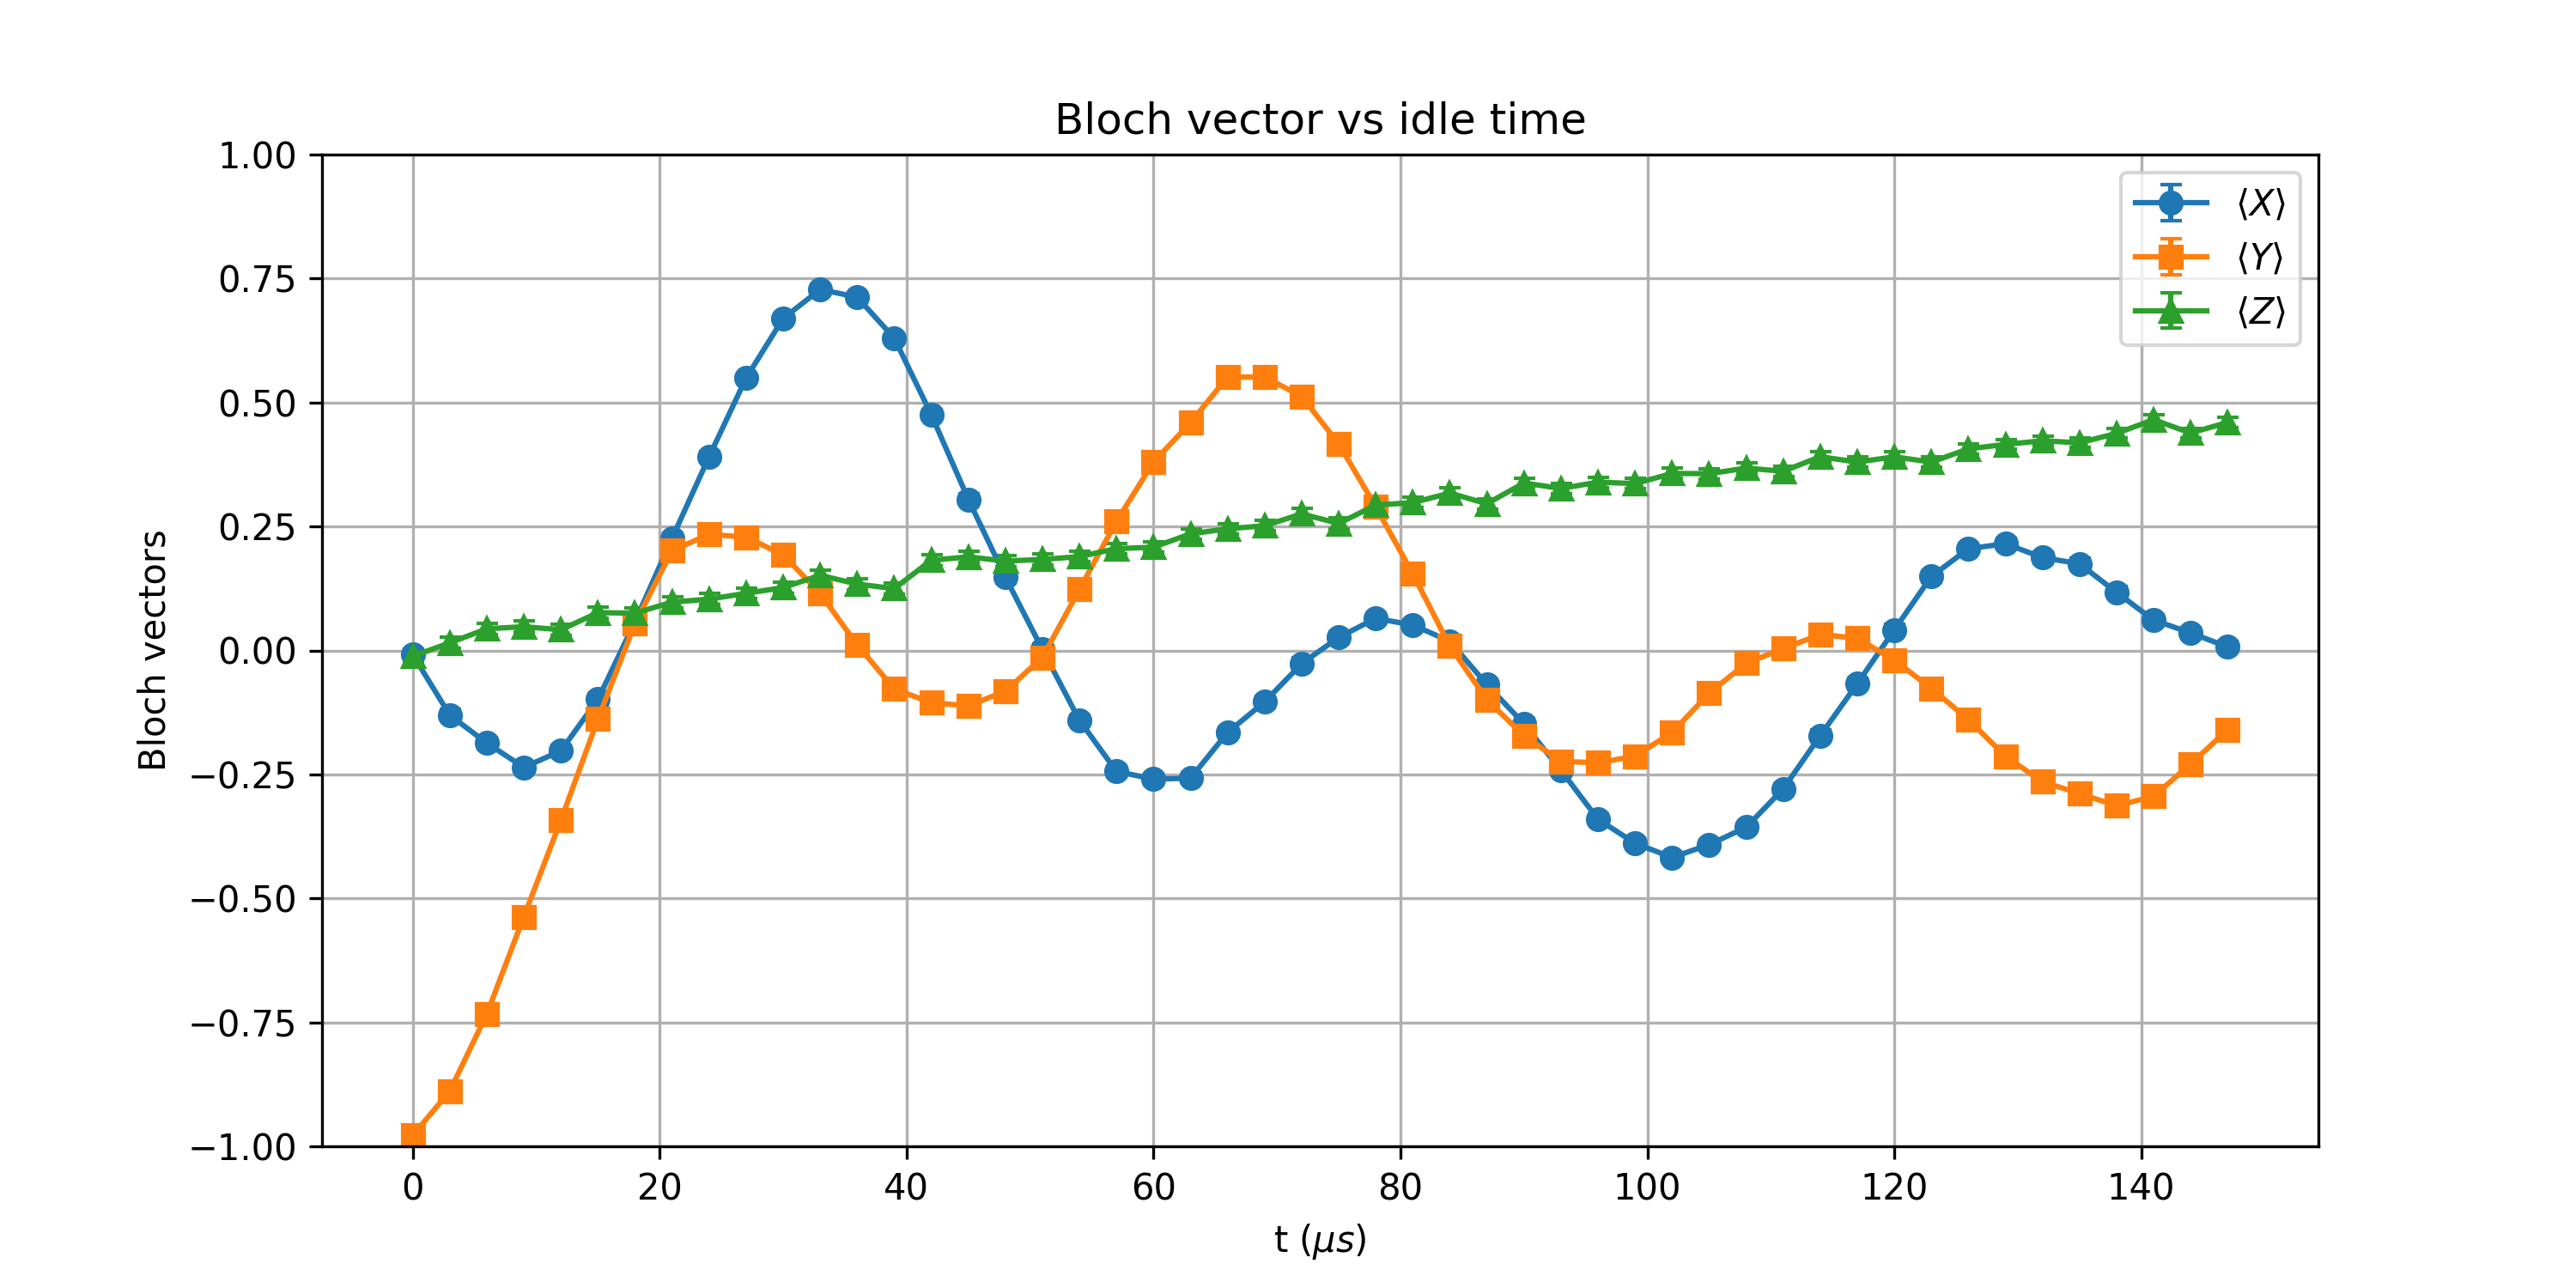

Data behind this chart, as committed beside it:
t_us, X_mean, Y_mean, Z_mean, X_std, Y_std, Z_std
0.0, -0.008545, -0.9778, -0.01172, 0.01105, 0.002316, 0.01105
3, -0.1304, -0.8887, 0.01538, 0.01095, 0.005066, 0.01105
6, -0.1868, -0.7332, 0.0437, 0.01085, 0.007514, 0.01104
9, -0.2358, -0.5369, 0.04785, 0.01074, 0.009321, 0.01104
12, -0.2024, -0.3423, 0.04175, 0.01082, 0.01038, 0.01104
15, -0.09863, -0.1384, 0.07617, 0.01099, 0.01094, 0.01102
18, 0.05786, 0.05444, 0.0752, 0.01103, 0.01103, 0.01102
21.0, 0.2261, 0.2012, 0.09741, 0.01076, 0.01082, 0.011
24, 0.3906, 0.2341, 0.1035, 0.01017, 0.01074, 0.01099
27.0, 0.5493, 0.2285, 0.1152, 0.009232, 0.01076, 0.01097
30, 0.6694, 0.1929, 0.1267, 0.008208, 0.01084, 0.01096
33, 0.728, 0.1147, 0.1516, 0.007574, 0.01098, 0.01092
36, 0.7124, 0.01123, 0.1338, 0.007754, 0.01105, 0.01095
39.0, 0.6296, -0.07764, 0.1248, 0.008583, 0.01102, 0.01096
42.0, 0.4756, -0.1055, 0.1819, 0.009719, 0.01099, 0.01086
45, 0.3047, -0.1116, 0.1887, 0.01052, 0.01098, 0.01085
48, 0.1477, -0.08228, 0.1802, 0.01093, 0.01101, 0.01087
51, 0.001953, -0.01392, 0.1836, 0.01105, 0.01105, 0.01086
54.0, -0.1409, 0.123, 0.1892, 0.01094, 0.01096, 0.01085
57, -0.2439, 0.2605, 0.2053, 0.01071, 0.01067, 0.01081
60, -0.2595, 0.3799, 0.2083, 0.01067, 0.01022, 0.01081
63.0, -0.2576, 0.4595, 0.2351, 0.01068, 0.009813, 0.01074
66, -0.1653, 0.5515, 0.2454, 0.0109, 0.009216, 0.01071
69.0, -0.1038, 0.5515, 0.2515, 0.01099, 0.009216, 0.01069
72, -0.02661, 0.5122, 0.2754, 0.01104, 0.009489, 0.01062
75.0, 0.02637, 0.4165, 0.2561, 0.01104, 0.01004, 0.01068
78.0, 0.0647, 0.2898, 0.2932, 0.01103, 0.01057, 0.01056
81, 0.05127, 0.1545, 0.2981, 0.01103, 0.01092, 0.01055
84.0, 0.01855, 0.008789, 0.3174, 0.01105, 0.01105, 0.01048
87, -0.06885, -0.09937, 0.2959, 0.01102, 0.01099, 0.01055
90, -0.1479, -0.1719, 0.3376, 0.01093, 0.01088, 0.0104
93.0, -0.2417, -0.2239, 0.3267, 0.01072, 0.01077, 0.01044
96, -0.3403, -0.2263, 0.3394, 0.01039, 0.01076, 0.01039
99.0, -0.3889, -0.2134, 0.3364, 0.01018, 0.01079, 0.0104
102, -0.4175, -0.1655, 0.3569, 0.01004, 0.0109, 0.01032
105, -0.3916, -0.08643, 0.3564, 0.01017, 0.01101, 0.01032
108.0, -0.3567, -0.02588, 0.3677, 0.01032, 0.01104, 0.01027
111, -0.2793, 0.003662, 0.3613, 0.01061, 0.01105, 0.0103
114, -0.1719, 0.03223, 0.3906, 0.01088, 0.01104, 0.01017
117, -0.06714, 0.02466, 0.3799, 0.01102, 0.01105, 0.01022
120, 0.0415, -0.01978, 0.3904, 0.01104, 0.01105, 0.01017
123, 0.1492, -0.07642, 0.3799, 0.01092, 0.01102, 0.01022
126.0, 0.2051, -0.1396, 0.4065, 0.01081, 0.01094, 0.01009
129.0, 0.2153, -0.2134, 0.4155, 0.01079, 0.01079, 0.01005
132, 0.1873, -0.2646, 0.4229, 0.01085, 0.01065, 0.01001
135, 0.1748, -0.2886, 0.4187, 0.01088, 0.01058, 0.01003
138.0, 0.1172, -0.3132, 0.4377, 0.01097, 0.01049, 0.009934
141, 0.06128, -0.2942, 0.4653, 0.01103, 0.01056, 0.009779
144, 0.0354, -0.2292, 0.4385, 0.01104, 0.01075, 0.00993
147.0, 0.00708, -0.1597, 0.46, 0.01105, 0.01091, 0.00981
